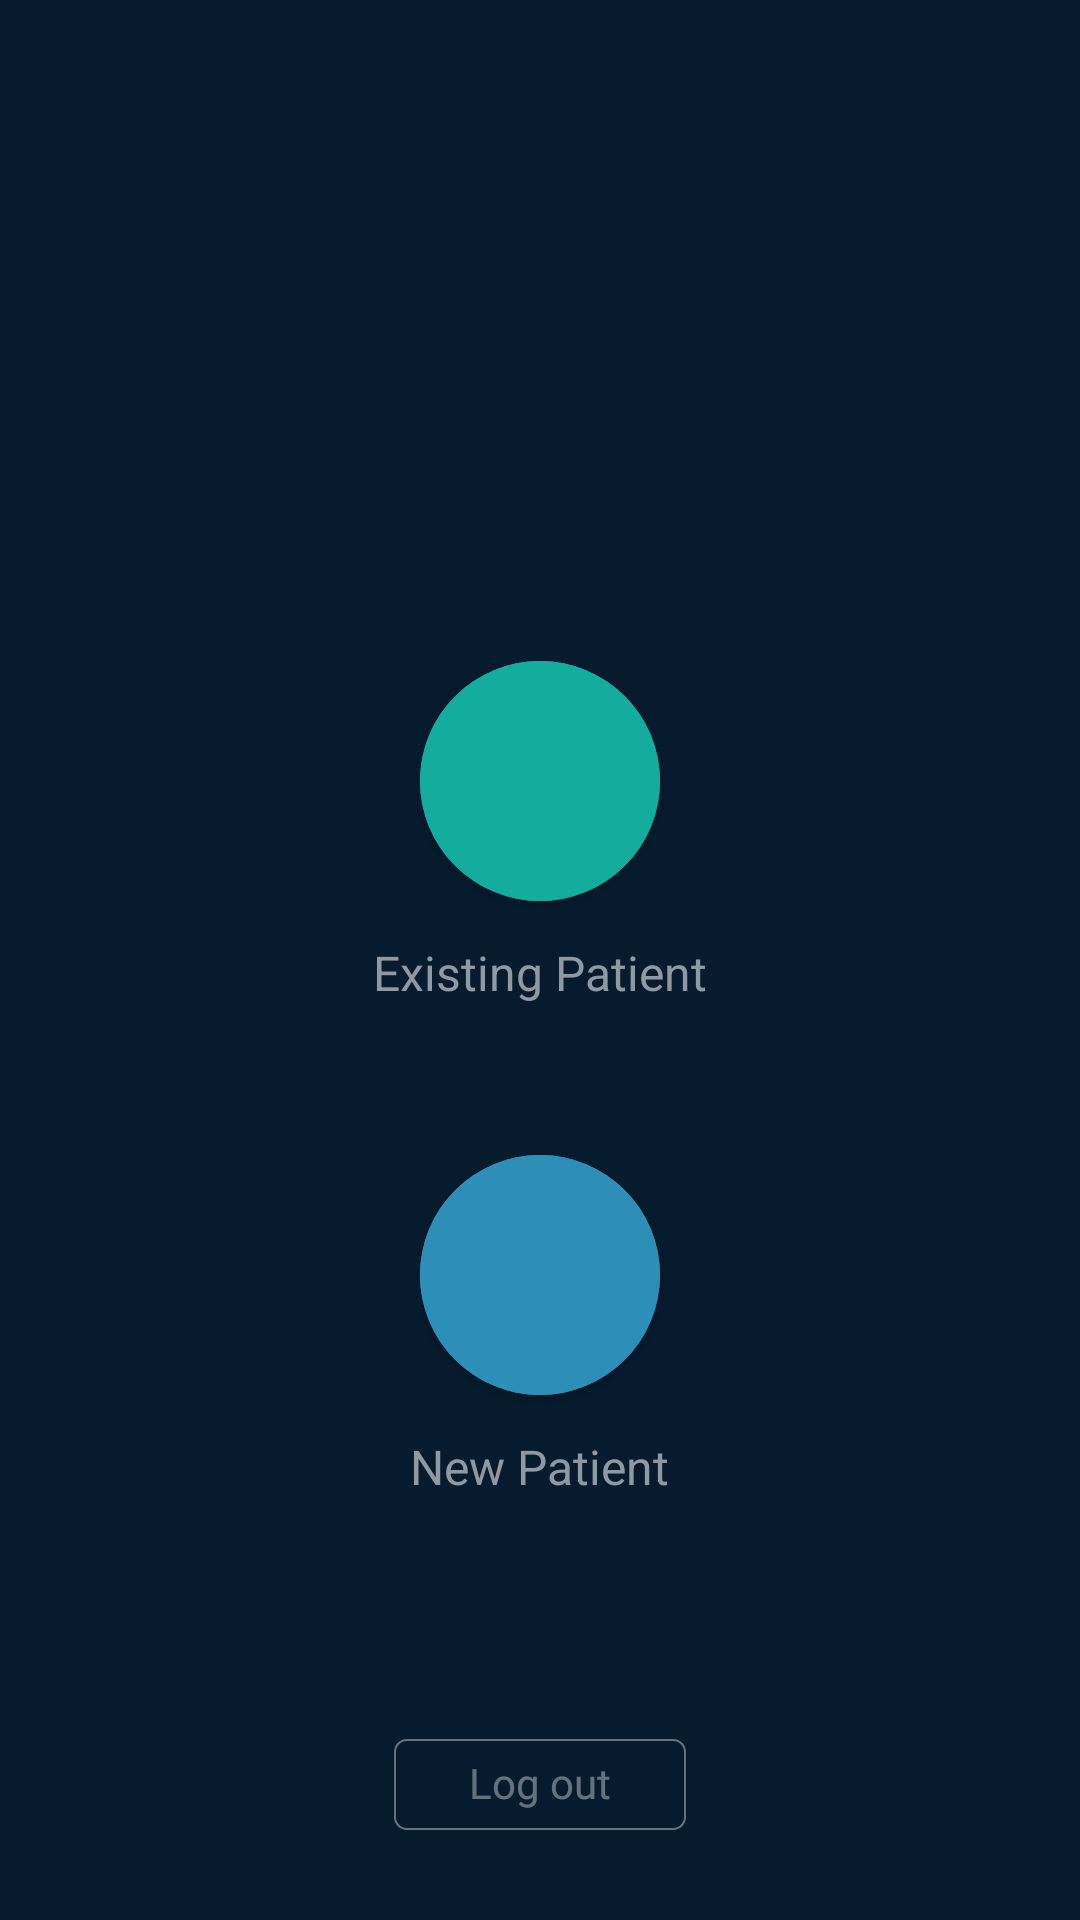

This screen was rendered from an Android layout file. Write that file and the resources it references.
<!-- AndroidManifest.xml: application theme Theme.GroTrack -->
<!-- res/layout/fragment_home.xml -->
<?xml version="1.0" encoding="utf-8"?>
<androidx.constraintlayout.widget.ConstraintLayout xmlns:android="http://schemas.android.com/apk/res/android"
    xmlns:app="http://schemas.android.com/apk/res-auto"
    xmlns:tools="http://schemas.android.com/tools"
    android:layout_width="match_parent"
    android:fitsSystemWindows="false"
    android:layout_height="match_parent"
    tools:context=".ui.home.HomeFragment">

    <ImageView
        android:id="@+id/logo"
        android:layout_width="100dp"
        android:layout_height="100dp"
        android:layout_marginTop="50dp"
        android:gravity="center"
        app:layout_constraintBottom_toTopOf="@id/linearLayout4"
        app:layout_constraintEnd_toEndOf="parent"
        app:layout_constraintStart_toStartOf="parent"
        app:layout_constraintTop_toTopOf="parent"
        android:src="@drawable/logo" />

    <LinearLayout
        android:id="@+id/linearLayout4"
        android:layout_width="wrap_content"
        android:layout_height="wrap_content"
        android:orientation="vertical"
        android:gravity="center"
        android:layout_marginTop="80dp"
        app:layout_constraintBottom_toBottomOf="parent"
        app:layout_constraintEnd_toEndOf="parent"
        app:layout_constraintStart_toStartOf="parent"
        app:layout_constraintTop_toTopOf="parent">


        <com.google.android.material.button.MaterialButton
            android:layout_width="80dp"
            android:layout_height="80dp"
            app:cornerRadius="57dp"
            android:insetTop="0dp"
            android:insetBottom="0dp"
            android:backgroundTint="@color/footer"
            android:layout_marginBottom="13dp"
            app:iconGravity="top"
            android:paddingEnd="25dp"
            app:icon="@drawable/ic_patient"
            app:iconSize="55dp"
            android:id="@+id/existingPatient"
            />
        <TextView
            android:layout_width="wrap_content"
            android:layout_height="wrap_content"
            android:textColor="@color/input_text"
            android:layout_gravity="center"
            android:textSize="16sp"
            android:text="@string/existing_patient"/>

        <com.google.android.material.button.MaterialButton
            android:layout_width="80dp"
            android:layout_height="80dp"
            android:id="@+id/newPatient"
            android:layout_marginTop="50dp"
            app:cornerRadius="57dp"
            android:insetTop="0dp"
            android:insetBottom="0dp"
            android:backgroundTint="@color/btn"
            android:layout_marginBottom="13dp"
            android:paddingEnd="25dp"
            app:iconGravity="top"
            app:iconSize="55dp"
            app:icon="@drawable/ic_patient"/>
        <TextView
            android:layout_width="wrap_content"
            android:layout_height="wrap_content"
            android:textColor="@color/input_text"
            android:layout_gravity="center"
            android:textSize="16sp"
            android:text="@string/new_patient"/>
    </LinearLayout>
    <TextView
        android:id="@+id/tv_logout"
        android:layout_width="wrap_content"
        android:layout_height="wrap_content"
        android:layout_marginBottom="30dp"
        android:background="@drawable/logout_border"
        android:backgroundTint="#F6F7FA"
        android:fontFamily="@font/roboto_regular"
        android:gravity="center"
        android:paddingLeft="25dp"
        android:paddingTop="7dp"
        android:paddingRight="25dp"
        android:paddingBottom="7dp"
        android:text="@string/log_out"
        android:textColor="@color/colorLogoutBorder"
        android:textSize="14sp"
        android:includeFontPadding="false"
        app:layout_constraintBottom_toBottomOf="parent"
        app:layout_constraintEnd_toEndOf="parent"
        app:layout_constraintStart_toStartOf="parent" />
</androidx.constraintlayout.widget.ConstraintLayout>
<!-- resources referenced by this layout -->
<resources>
  <color name="btn">#2D8EB8</color>
  <color name="colorLogoutBorder">#65F6F7FA</color>
  <color name="footer">#14AC9D</color>
  <color name="input_text">#9098a2</color>
  <!-- drawable logout_border (drawable) -->
  <?xml version="1.0" encoding="utf-8"?>
  <shape xmlns:android="http://schemas.android.com/apk/res/android"
      android:shape="rectangle">
      <solid android:color="@android:color/transparent" />
      <stroke
          android:width="0.7dp"
          android:color="@color/colorLogoutBorder" />
      <corners android:radius="4dp" />
  </shape>
  <string name="existing_patient">Existing Patient</string>
  <string name="log_out">Log out</string>
  <string name="new_patient">New Patient</string>
  <style name="Theme.GroTrack" parent="Theme.MaterialComponents.DayNight.NoActionBar">
          <item name="android:windowBackground">@color/background</item>
          
          <item name="colorPrimary">@color/background</item>
          <item name="colorPrimaryVariant">@color/background</item>
          <item name="colorOnPrimary">@color/black</item>
          
          <item name="colorSecondary">@color/teal_200</item>
          <item name="colorSecondaryVariant">@color/teal_700</item>
          <item name="colorOnSecondary">@color/black</item>
          
          <item name="android:statusBarColor" tools:targetApi="l">?attr/colorPrimaryVariant</item>
          
          <item name="shapeAppearanceMediumComponent">
              @style/ShapeAppearance.MaterialComponents.MediumComponent
          </item>
  
          <item name="windowActionBar">false</item>
          <item name="windowNoTitle">true</item>
          <item name="dialogTheme">@style/Theme.GoTrack.Dialog</item>
      </style>
  <color name="background">#061B2E</color>
  <color name="black">#FF000000</color>
  <color name="teal_200">#FF03DAC5</color>
  <color name="teal_700">#FF018786</color>
  <style name="Theme.GoTrack.Dialog" parent="Theme.MaterialComponents.Light.Dialog.Alert">
          <item name="dialogCornerRadius">16dp</item>
          <item name="android:layout_gravity">center_horizontal</item>
      </style>
</resources>
